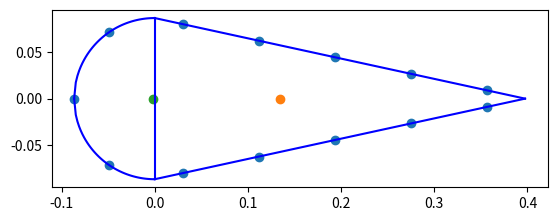

This chart was generated by the following Python code:
import matplotlib.pyplot as plt
import numpy as np
import math


'''
TODO:

-Coordinate system uses X-Y (code) instead on Z-Y (report)
-Shear center
-Torsional constant
-Centroid
-Fix boom spacing
-What happens when the boom is exactly in the vertical plate and leading edge and trailing edge plate joint?????????
-Trailing edge shear element is not considered
-Aliron height is the full spar or only half the spar?????
-Shear flow cases 2,5 (spar) are yet not implemented
-Do we want to implement skin into the booms with a large number of booms (10k-100k) ????
-Shear flows are wrong, they are just the integral component
-Shear flow calculation uses wrong integration bounds
-On the circle (L.E) to plates interface, take into accunt the lenght of the plate between the last boom in the circle and the vertical plate.
-Be careful with the inputs, the height is the full aliron thickness, not just half

'''


class Geometry:
	def __init__(self, height, skin_t, spar_t, thickness_str, height_str, width_str, chord, number_str, booms_per_str, plane):
		self.plane = plane
		self.height = height			#height of aileron
		self.skin_thickness = skin_t	#Thickness of skin
		self.spar_thickness = spar_t	#Thickness of spar
		self.t_st = thickness_str		#thickness of stringer
		self.h_st = height_str			#height of stringer
		self.w_st = width_str			#width of stringer
		self.chord = chord				#chord length
		self.n_str = number_str			#number of stringers
		self.str_area = width_str * thickness_str + height_str * thickness_str
		self.perimeter = math.pi*height/2 + 2*math.sqrt(math.pow(height/2,2) + math.pow(chord - height/2,2))
		self.spacing = (math.pi*height/2 + 2*math.sqrt(math.pow(height/2,2) + math.pow(chord - height/2,2)))/(number_str)
		self.lenght_skin = np.sqrt(math.pow(self.height/2,2)+math.pow(self.chord - self.height/2,2))
		self.spacing_extra_booms = self.spacing/booms_per_str
		self.booms_per_str = booms_per_str
		self.booms_z, self.booms_y, self.booms_area = self.booms(self.booms_per_str, True)[0], self.booms(self.booms_per_str, True)[1], self.booms(self.booms_per_str, True)[2]
		self.shear_flow_magnitude = np.zeros(len(self.booms_z)+6)
		self.shear_flow_magnitude[0] = 99
		self.centroid_z = self.centroid()[0]
		self.centroid_y = self.centroid()[1]
		self.I_zz = self.moments_of_inertia(self.booms_z, self.booms_y)[0]
		self.I_yy = self.moments_of_inertia(self.booms_z, self.booms_y)[1]

		self.shear_center_z = self.shear_center()
		print("The booms are located in ++++++++++:", self.booms_z, self.booms_y)


	def booms(self, booms_per_str, Booms = False):
		z = [-0.08650000000000001, -0.049241227826901254, 0.03039227466598985, 0.11197176918465875, 0.19355126370332768, 0.27513075822199656, 0.3567102527406655, 0.3567102527406655, 0.27513075822199656, 0.19355126370332768,0.11197176918465875,0.03039227466598985, -0.049241227826901254]  
		y = [0, 0.07111646421258025, 0.07988633519847015, 0.06213381626547678, 0.044381297332483416, 0.02662877839949005, 0.008876259466496686, -0.008876259466496686,-0.02662877839949005, -0.044381297332483416, -0.06213381626547678,-0.07988633519847015,-0.07111646421258025]
		a = []
		for i in z:
			a.append(self.str_area)
		return z,y,a

	def idealization(self):
		fig = plt.figure()
		ax = fig.add_subplot(111)
		x_boom, y_boom = self.booms_z, self.booms_y
		x_circle = np.linspace(-self.height/2, 0, 50)
		y_circle = np.sqrt((-self.height/2)**2 - (x_circle)**2)
		x_plate = np.linspace(0, self.chord - self.height/2, 50)
		y_plate = self.height/2 - (self.height/2)/(self.chord-self.height/2) * x_plate
		y_vplate = np.linspace(-self.height/2, self.height/2, 2)
		x_vplate = y_vplate*0
		ax.plot(x_circle, y_circle,'b')
		ax.plot(x_circle, -y_circle,'b')
		ax.plot(x_plate, y_plate,'b')
		ax.plot(x_plate, -y_plate,'b')
		ax.plot(x_vplate, y_vplate,'b')
		ax.scatter(x_boom, y_boom)
		ax.scatter(self.centroid_z, self.centroid_y)
		ax.scatter(self.shear_center_z,0)
		ax.set_aspect(aspect=1)
		print("The booms are located in		X: ", self.booms_z, "	Y:",self.booms_y)
		print("The angles are for node 1:", 180/math.pi*math.acos(-self.booms_z[1]/(self.height/2)))
		plt.show()
	
	def centroid(self):
		centroid_z_area = 0
		centroid_y_area = 0
		total_area = 0
		for i in range(0,len(self.booms_z)):
			centroid_z_area = centroid_z_area + self.booms_z[i]*self.booms_area[i]
			centroid_y_area = centroid_y_area + self.booms_y[i]*self.booms_area[i]
			total_area = total_area + self.booms_area[i]
		return centroid_z_area/total_area, centroid_y_area/total_area

	def moments_of_inertia(self, z_boom, y_boom):
		I_zz = 0
		I_yy = 0
		for z in z_boom:
			I_yy = I_yy + math.pow(abs(z-self.centroid_z),2) * self.str_area
		for y in y_boom:
			I_zz = I_zz + math.pow(abs(y-self.centroid_y),2) * self.str_area 
		return I_zz, I_yy

	def base_shear_flow(self):
		self.shear_flow_magnitude = np.zeros(len(self.booms_z)+6)
		if self.plane == "CRJ700":
			self.shear_flow_magnitude[0] = -0.431/self.I_zz * self.skin_thickness*math.pow(self.height/2,2)
			self.shear_flow_magnitude[1] = -1/self.I_zz * (self.skin_thickness*math.pow(self.height/2,2) + 0.0711*self.str_area) 
			self.shear_flow_magnitude[15] = -0.431/self.I_zz * self.skin_thickness*math.pow(self.height/2,2)
			self.shear_flow_magnitude[14] = -1/self.I_zz * (self.skin_thickness*math.pow(self.height/2,2) + 0.0711*self.str_area)
			self.shear_flow_magnitude[16] = -1/self.I_zz * self.skin_thickness*math.pow(self.height/2,2)
			self.shear_flow_magnitude[17] = -1/self.I_zz * self.skin_thickness*math.pow(self.height/2,2)
			self.shear_flow_magnitude[2] = 1/self.I_zz * ((2*self.skin_thickness*math.pow(self.height/2,2)+0.0711*self.str_area)+self.skin_thickness * (-self.height/(4*self.lenght_skin)*math.pow(2*self.spacing-math.pi*self.height/4,2)))	 #Missing small skin contribution
			self.shear_flow_magnitude[13] = 1/self.I_zz * ((2*self.skin_thickness*math.pow(self.height/2,2)+0.0711*self.str_area)+self.skin_thickness * (-self.height/(4*self.lenght_skin)*math.pow(2*self.spacing-math.pi*self.height/4,2))) #Missing small skin contribution
			self.shear_flow_magnitude[7] = 1/self.I_zz *((self.skin_thickness * (-self.height/4)/(self.lenght_skin)*math.pow(self.spacing*(6.5) - math.pi*self.height/4,2))+self.sum_booms_SC(3-1,6))
			self.shear_flow_magnitude[8] = 1/self.I_zz *((self.skin_thickness * (-self.height/4)/(self.lenght_skin)*math.pow(self.spacing*(0.5),2))+self.sum_booms_SC(3-1,6))
			for i in range(3,6):
				self.shear_flow_magnitude[i] = -1/self.I_zz *((self.skin_thickness * (-self.height/4)/(self.lenght_skin)*math.pow(self.spacing*(i+1) - math.pi*self.height/4,2))+self.sum_booms_SC(3-1,i-1))
			for i in range(8,12):
				self.shear_flow_magnitude[i] = -1/self.I_zz *((self.skin_thickness * (-self.height/4)/(self.lenght_skin)*math.pow(self.spacing*(i+1) - self.spacing*(7-3) - math.pi*self.height/4,2))+self.sum_booms_SC(8-1,i-1)) + self.shear_flow_magnitude[7]	#check the sign
		if self.plane == "CRJ700":
			self.shear_flow_magnitude[0] = -0.431/self.I_zz * self.skin_thickness*math.pow(self.height/2,2)
			self.shear_flow_magnitude[1] = -1/self.I_zz * (self.skin_thickness*math.pow(self.height/2,2) + 0.0711*self.str_area) 
			self.shear_flow_magnitude[15] = -0.431/self.I_zz * self.skin_thickness*math.pow(self.height/2,2)
			self.shear_flow_magnitude[14] = -1/self.I_zz * (self.skin_thickness*math.pow(self.height/2,2) + 0.0711*self.str_area)
			self.shear_flow_magnitude[16] = -1/self.I_zz * self.skin_thickness*math.pow(self.height/2,2)
			self.shear_flow_magnitude[17] = -1/self.I_zz * self.skin_thickness*math.pow(self.height/2,2)
			self.shear_flow_magnitude[2] = 1/self.I_zz * ((2*self.skin_thickness*math.pow(self.height/2,2)+0.0711*self.str_area)+self.skin_thickness * (-self.height/(4*self.lenght_skin)*math.pow(2*self.spacing-math.pi*self.height/4,2)))	 #Missing small skin contribution
			self.shear_flow_magnitude[13] = 1/self.I_zz * ((2*self.skin_thickness*math.pow(self.height/2,2)+0.0711*self.str_area)+self.skin_thickness * (-self.height/(4*self.lenght_skin)*math.pow(2*self.spacing-math.pi*self.height/4,2))) #Missing small skin contribution
			self.shear_flow_magnitude[7] = 1/self.I_zz *((self.skin_thickness * (-self.height/4)/(self.lenght_skin)*math.pow(self.spacing*(6.5) - math.pi*self.height/4,2))+self.sum_booms_SC(3-1,6))
			self.shear_flow_magnitude[8] = 1/self.I_zz *((self.skin_thickness * (-self.height/4)/(self.lenght_skin)*math.pow(self.spacing*(0.5),2))+self.sum_booms_SC(3-1,6))
			for i in range(3,6):
				self.shear_flow_magnitude[i] = -1/self.I_zz *((self.skin_thickness * (-self.height/4)/(self.lenght_skin)*math.pow(self.spacing*(i+1) - math.pi*self.height/4,2))+self.sum_booms_SC(3-1,i-1))
			for i in range(8,12):
				self.shear_flow_magnitude[i] = -1/self.I_zz *((self.skin_thickness * (-self.height/4)/(self.lenght_skin)*math.pow(self.spacing*(i+1) - self.spacing*(7-3) - math.pi*self.height/4,2))+self.sum_booms_SC(8-1,i-1)) + self.shear_flow_magnitude[7]	#check the sign
		return
	def actual_shear_flow(self):
		self.base_shear_flow()
		qs01, qs02 = - self.qs0()[0], - self.qs0()[1]
		print("shear flow magnitude:", self.shear_flow_magnitude)
		if self.plane == "CRJ700":

			self.shear_flow_magnitude[0] = self.shear_flow_magnitude[0] - qs01
			self.shear_flow_magnitude[1] = self.shear_flow_magnitude[1] - qs01 
			self.shear_flow_magnitude[15] = self.shear_flow_magnitude[15] - qs01
			self.shear_flow_magnitude[14] = self.shear_flow_magnitude[14] - qs01
			self.shear_flow_magnitude[16] = self.shear_flow_magnitude[16] + qs01 - qs02																				  
			self.shear_flow_magnitude[17] = self.shear_flow_magnitude[17] + qs01 - qs02
			self.shear_flow_magnitude[2] = self.shear_flow_magnitude[2] - qs02	 
			self.shear_flow_magnitude[13] = self.shear_flow_magnitude[13] - qs02
			for i in range(3,12):
				self.shear_flow_magnitude[i] = self.shear_flow_magnitude[i] - qs02
		return 
	def shear_center(self):
		self.actual_shear_flow()
		plate_moment_arm = (self.height/2 * (self.chord-self.height/2))/math.sqrt(math.pow(self.height/2,2)+math.pow(self.chord-self.height/2,2))
		if self.plane == "CRJ700":
			moment = self.height/2 * (self.shear_flow_magnitude[0]+self.shear_flow_magnitude[1]+self.shear_flow_magnitude[14]+self.shear_flow_magnitude[15])
			for i in range(3,12):
				moment = moment + self.shear_flow_magnitude[i] * plate_moment_arm
		shear_center_z = moment #Unit load
		print("SHEAR CENTER Z IS:", shear_center_z)
		print("shear flow magnitude:", self.shear_flow_magnitude)
		return shear_center_z 

	def sum_booms_SC(self, start, end):
		summation = 0
		if end > len(self.booms_y):
			raise ValueError('Sum_boom_areas. End point is greater than the number of y_booms')
		for i in range(start, end):
			summation = summation + self.booms_y[i] * self.str_area
		return summation
	


	def qs0(self):#in this part of the code the only thing that needs to be added is the sum of the shear flows through the arc, sum of the shear flows through the straight part of the skin and the shear flow through the spar
		radius_arc = self.height/2 #defining the radius of the front section
		length_straight_skin = 2*self.lenght_skin
		if self.plane == "CRJ700": 
			sum_shearflow_through_arc = self.spacing*(self.shear_flow_magnitude[0]+self.shear_flow_magnitude[15]) + (math.pi*self.height/4-self.spacing)*(self.shear_flow_magnitude[1]+self.shear_flow_magnitude[14])
			sum_shearflow_through_straightskin = (2*self.spacing-math.pi*self.height/4)*(self.shear_flow_magnitude[2]+self.shear_flow_magnitude[13]) + self.spacing/2*(self.shear_flow_magnitude[7]+self.shear_flow_magnitude[8])
			for i in range(3,6):
				sum_shearflow_through_straightskin = sum_shearflow_through_straightskin	+ self.shear_flow_magnitude[i]*self.spacing
			for i in range(8,12):
				sum_shearflow_through_straightskin = sum_shearflow_through_straightskin	+ self.shear_flow_magnitude[i]*self.spacing
			shearflow_spar = (self.shear_flow_magnitude[15]+self.shear_flow_magnitude[16])*self.height/2
		elif self.plane == "B737":
			sum_shearflow_through_arc = 0
			sum_shearflow_through_straightskin = 0
			shearflow_spar = 0
		else:
			raise ValueError('Plane is neither B737 nor CRJ700')
		
		A = np.matrix([[np.pi*self.height/self.skin_thickness + self.height/self.spar_thickness, - self.height/self.spar_thickness],
                               [- self.height/self.spar_thickness, length_straight_skin/self.skin_thickness + self.height/self.spar_thickness]])
		B = np.matrix([[sum_shearflow_through_arc/self.skin_thickness - shearflow_spar/self.spar_thickness],
                               [sum_shearflow_through_straightskin/self.skin_thickness + shearflow_spar/self.spar_thickness]])
		qs0 = np.linalg.solve(A,B)
		qs01 = qs0[0]
		qs02 = qs0[1]
		return qs01, qs01



x = Geometry(17.3/100,1.1/1000,2.5/1000,1.2/1000,1.4/100,1.4/100,0.484,13,1, "CRJ700")
x.idealization()
print("Shear center location is:", x.shear_center())
